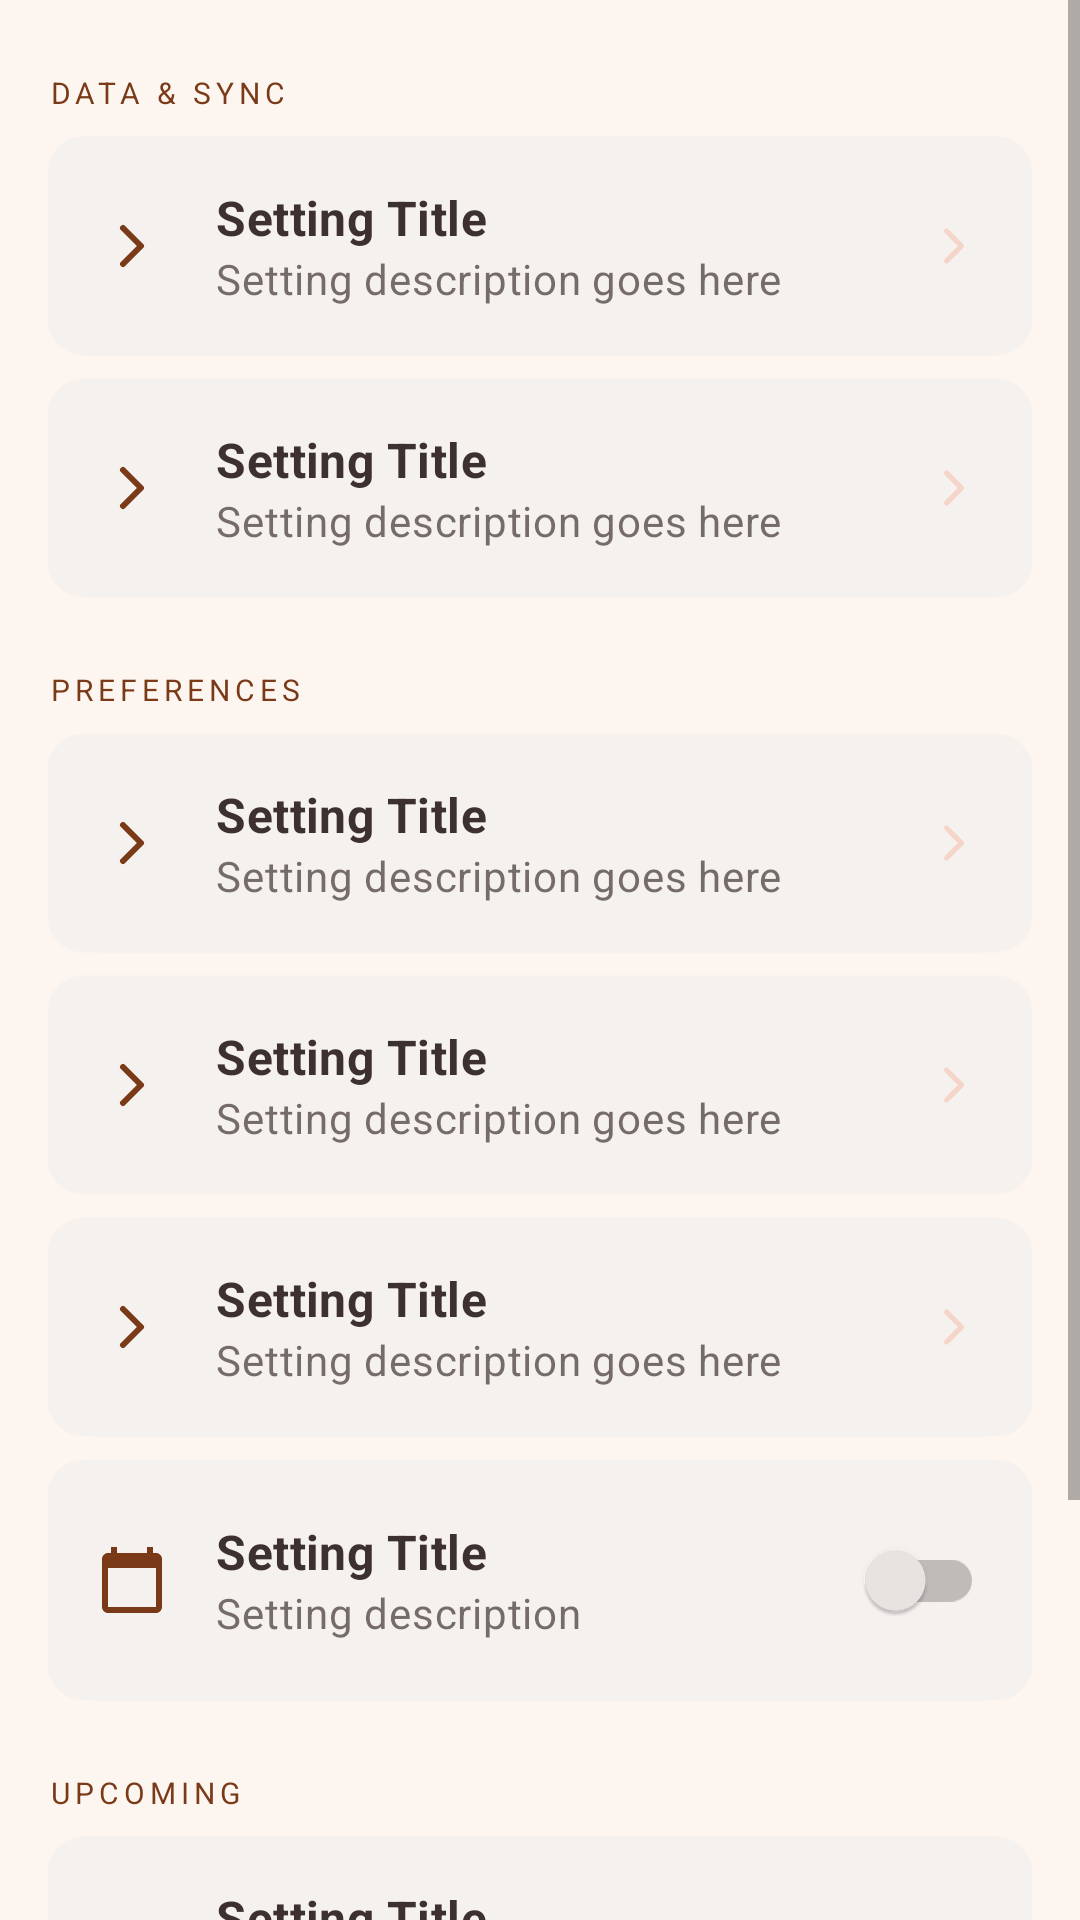

Android layout source for this screen:
<!-- AndroidManifest.xml: application theme Theme.BarLevelApp -->
<!-- res/layout/fragment_settings.xml -->
<?xml version="1.0" encoding="utf-8"?>
<FrameLayout xmlns:android="http://schemas.android.com/apk/res/android"
    android:id="@+id/settings_container"
    android:layout_width="match_parent"
    android:layout_height="match_parent"
    android:background="@color/background">

    <ScrollView
        android:id="@+id/settings_list_root"
        android:layout_width="match_parent"
        android:layout_height="match_parent">

        <LinearLayout
            android:layout_width="match_parent"
            android:layout_height="wrap_content"
            android:orientation="vertical"
            android:padding="16dp">

            
            <TextView
                style="@style/TextAppearance.MaterialComponents.Overline"
                android:layout_width="wrap_content"
                android:layout_height="wrap_content"
                android:layout_marginTop="8dp"
                android:text="Data &amp; Sync"
                android:textColor="@color/on_primary_container" />

            <include
                android:id="@+id/item_backup"
                layout="@layout/item_setting" />

            <include
                android:id="@+id/item_custom_data"
                layout="@layout/item_setting" />

            
            <TextView
                style="@style/TextAppearance.MaterialComponents.Overline"
                android:layout_width="wrap_content"
                android:layout_height="wrap_content"
                android:layout_marginTop="24dp"
                android:text="Preferences"
                android:textColor="@color/on_primary_container" />

            <include
                android:id="@+id/item_widgets"
                layout="@layout/item_setting" />

            <include
                android:id="@+id/item_notifications"
                layout="@layout/item_setting" />

            <include
                android:id="@+id/item_time_format"
                layout="@layout/item_setting" />

            <include
                android:id="@+id/item_toggle_suspend"
                layout="@layout/item_setting_switch" />

            
            <TextView
                style="@style/TextAppearance.MaterialComponents.Overline"
                android:layout_width="wrap_content"
                android:layout_height="wrap_content"
                android:layout_marginTop="24dp"
                android:text="Upcoming"
                android:textColor="@color/on_primary_container" />

            <include
                android:id="@+id/item_health_sync"
                layout="@layout/item_setting" />

            
            <TextView
                style="@style/TextAppearance.MaterialComponents.Overline"
                android:layout_width="wrap_content"
                android:layout_height="wrap_content"
                android:layout_marginTop="24dp"
                android:text="Support"
                android:textColor="@color/on_primary_container" />

            <include
                android:id="@+id/item_help"
                layout="@layout/item_setting" />

        </LinearLayout>
    </ScrollView>
</FrameLayout>
<!-- res/layout/item_setting.xml (included above) -->
<?xml version="1.0" encoding="utf-8"?>
<com.google.android.material.card.MaterialCardView xmlns:android="http://schemas.android.com/apk/res/android"
    xmlns:app="http://schemas.android.com/apk/res-auto"
    android:layout_width="match_parent"
    android:layout_height="wrap_content"
    android:layout_marginTop="8dp"
    app:cardBackgroundColor="@color/surface"
    app:cardCornerRadius="12dp"
    app:cardElevation="1dp"
    app:strokeWidth="0dp">

    <LinearLayout
        android:layout_width="match_parent"
        android:layout_height="wrap_content"
        android:gravity="center_vertical"
        android:orientation="horizontal"
        android:padding="16dp">

        <ImageView
            android:id="@+id/setting_icon"
            android:layout_width="24dp"
            android:layout_height="24dp"
            app:tint="@color/on_primary_container"
            app:srcCompat="@drawable/ic_chevron_right" />

        <LinearLayout
            android:layout_width="0dp"
            android:layout_height="wrap_content"
            android:layout_marginStart="16dp"
            android:layout_weight="1"
            android:orientation="vertical">

            <TextView
                android:id="@+id/setting_title"
                style="@style/TextAppearance.MaterialComponents.Subtitle1"
                android:layout_width="wrap_content"
                android:layout_height="wrap_content"
                android:text="Setting Title"
                android:textColor="@color/on_surface"
                android:textStyle="bold" />

            <TextView
                android:id="@+id/setting_desc"
                style="@style/TextAppearance.MaterialComponents.Body2"
                android:layout_width="wrap_content"
                android:layout_height="wrap_content"
                android:text="Setting description goes here"
                android:textColor="@color/on_surface"
                android:alpha="0.7" />
        </LinearLayout>

        <ImageView
            android:layout_width="20dp"
            android:layout_height="20dp"
            android:alpha="0.3"
            app:srcCompat="@drawable/ic_chevron_right" />

    </LinearLayout>
</com.google.android.material.card.MaterialCardView>
<!-- res/layout/item_setting_switch.xml (included above) -->
<?xml version="1.0" encoding="utf-8"?>
<com.google.android.material.card.MaterialCardView xmlns:android="http://schemas.android.com/apk/res/android"
    xmlns:app="http://schemas.android.com/apk/res-auto"
    android:layout_width="match_parent"
    android:layout_height="wrap_content"
    android:layout_marginTop="8dp"
    app:cardBackgroundColor="@color/surface"
    app:cardCornerRadius="12dp"
    app:cardElevation="1dp"
    app:strokeWidth="0dp">

    <LinearLayout
        android:layout_width="match_parent"
        android:layout_height="wrap_content"
        android:gravity="center_vertical"
        android:orientation="horizontal"
        android:padding="16dp">

        <ImageView
            android:id="@+id/setting_icon"
            android:layout_width="24dp"
            android:layout_height="24dp"
            app:tint="@color/on_primary_container"
            app:srcCompat="@drawable/ic_nav_daily" />

        <LinearLayout
            android:layout_width="0dp"
            android:layout_height="wrap_content"
            android:layout_marginStart="16dp"
            android:layout_weight="1"
            android:orientation="vertical">

            <TextView
                android:id="@+id/setting_title"
                style="@style/TextAppearance.MaterialComponents.Subtitle1"
                android:layout_width="wrap_content"
                android:layout_height="wrap_content"
                android:text="Setting Title"
                android:textColor="@color/on_surface"
                android:textStyle="bold" />

            <TextView
                android:id="@+id/setting_desc"
                style="@style/TextAppearance.MaterialComponents.Body2"
                android:layout_width="wrap_content"
                android:layout_height="wrap_content"
                android:text="Setting description"
                android:textColor="@color/on_surface"
                android:alpha="0.7" />
        </LinearLayout>

        <com.google.android.material.switchmaterial.SwitchMaterial
            android:id="@+id/setting_switch"
            android:layout_width="wrap_content"
            android:layout_height="wrap_content" />

    </LinearLayout>
</com.google.android.material.card.MaterialCardView>
<!-- resources referenced by this layout -->
<resources>
  <color name="background">#FDF6F0</color>
  <color name="on_primary_container">#7A3A18</color>
  <color name="on_surface">#3D3030</color>
  <color name="surface">#FFFCFA</color>
  <!-- drawable ic_chevron_right (drawable) -->
  <vector xmlns:android="http://schemas.android.com/apk/res/android"
      android:width="24dp"
      android:height="24dp"
      android:viewportWidth="24"
      android:viewportHeight="24">
      <path
          android:fillColor="@android:color/transparent"
          android:pathData="M9,18l6,-6 -6,-6"
          android:strokeColor="#F4956A"
          android:strokeWidth="2"
          android:strokeLineCap="round"
          android:strokeLineJoin="round"/>
  </vector>
  <!-- drawable ic_nav_daily (drawable) -->
  <vector xmlns:android="http://schemas.android.com/apk/res/android"
      android:width="24dp" android:height="24dp" android:viewportWidth="24" android:viewportHeight="24">
      <path android:fillColor="#FF000000" android:pathData="M20,3h-1L19,1h-2v2L7,3L7,1L5,1v2L4,3C2.9,3 2,3.9 2,5v16c0,1.1 0.9,2 2,2h16c1.1,0 2,-0.9 2,-2L22,5C22,3.9 21.1,3 20,3zM20,21L4,21L4,8h16v13z"/>
  </vector>
  <style name="Theme.BarLevelApp" parent="Theme.MaterialComponents.Light.NoActionBar">
          <item name="colorPrimary">@color/primary</item>
          <item name="colorPrimaryVariant">@color/primary_dark</item>
          <item name="colorOnPrimary">@color/on_primary</item>
          <item name="colorSecondary">@color/secondary</item>
          <item name="colorSecondaryVariant">@color/secondary_dark</item>
          <item name="colorOnSecondary">@color/on_secondary</item>
          <item name="colorSurface">@color/surface</item>
          <item name="colorOnSurface">@color/on_surface</item>
          <item name="android:colorBackground">@color/background</item>
          <item name="elevationOverlayEnabled">true</item>
          <item name="toolbarStyle">@style/AppToolbarStyle</item>
      </style>
  <color name="primary">#F4956A</color>
  <color name="primary_dark">#C97040</color>
  <color name="on_primary">#FFFFFF</color>
  <color name="secondary">#9AAFCE</color>
  <color name="secondary_dark">#7090B0</color>
  <color name="on_secondary">#FFFFFF</color>
  <style name="AppToolbarStyle" parent="Widget.MaterialComponents.Toolbar">
          <item name="titleTextColor">@android:color/white</item>
          <item name="navigationIconTint">@android:color/white</item>
      </style>
</resources>
